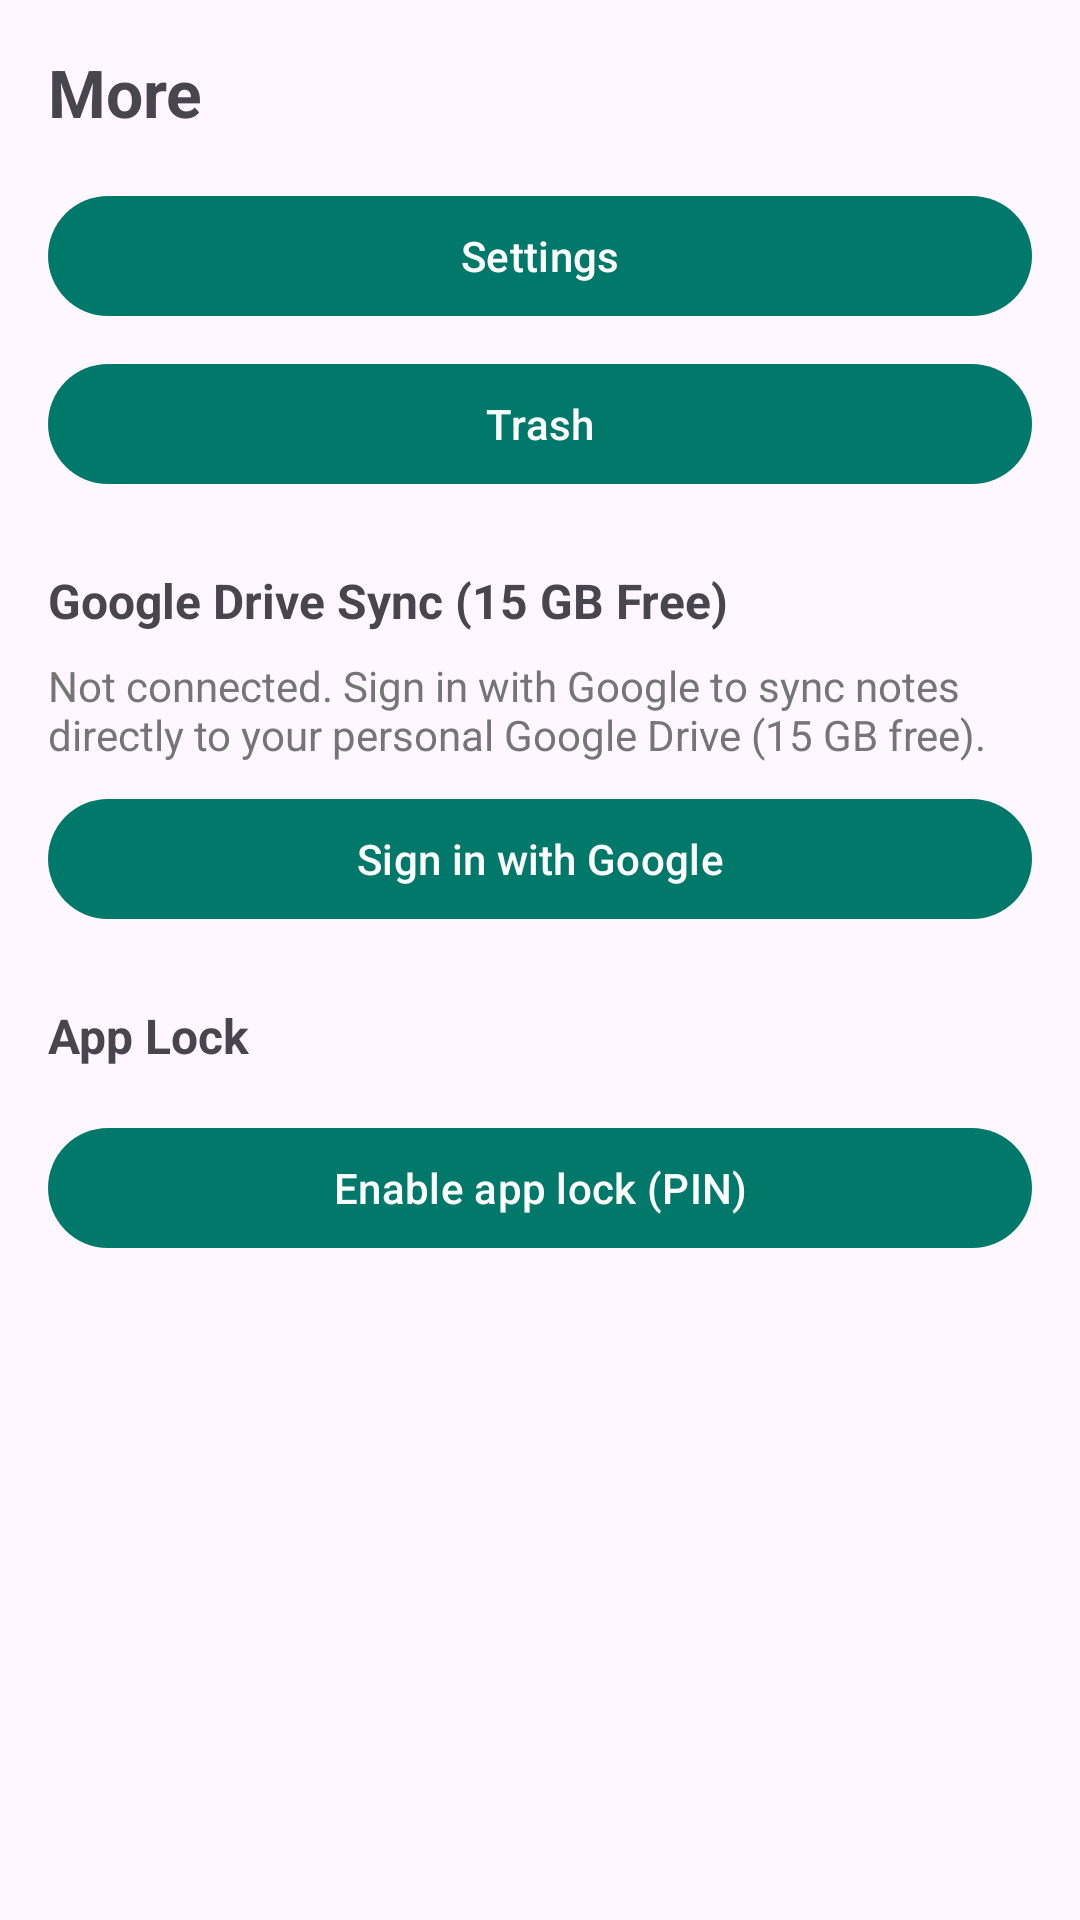

Produce the Android XML layout that renders to this screen, including the resource entries it uses.
<!-- AndroidManifest.xml: application theme Theme.AANO -->
<!-- res/layout/fragment_more.xml -->
<?xml version="1.0" encoding="utf-8"?>
<ScrollView xmlns:android="http://schemas.android.com/apk/res/android"
    android:layout_width="match_parent"
    android:layout_height="match_parent">

    <LinearLayout
        android:layout_width="match_parent"
        android:layout_height="wrap_content"
        android:orientation="vertical"
        android:padding="16dp">

        <TextView
            android:layout_width="wrap_content"
            android:layout_height="wrap_content"
            android:text="@string/more"
            android:textSize="22sp"
            android:textStyle="bold"
            android:paddingBottom="16dp" />

        <Button
            android:id="@+id/btnSettings"
            android:layout_width="match_parent"
            android:layout_height="wrap_content"
            android:text="@string/settings" />

        <Button
            android:id="@+id/btnTrash"
            android:layout_width="match_parent"
            android:layout_height="wrap_content"
            android:layout_marginTop="8dp"
            android:text="@string/trash" />

        <TextView
            android:layout_width="wrap_content"
            android:layout_height="wrap_content"
            android:layout_marginTop="24dp"
            android:paddingBottom="8dp"
            android:text="@string/google_backup"
            android:textSize="16sp"
            android:textStyle="bold" />

        <TextView
            android:id="@+id/googleStatus"
            android:layout_width="match_parent"
            android:layout_height="wrap_content"
            android:paddingBottom="8dp"
            android:textColor="#757575"
            android:textSize="14sp"
            android:text="@string/not_connected" />

        <Button
            android:id="@+id/btnGoogle"
            android:layout_width="match_parent"
            android:layout_height="wrap_content"
            android:text="@string/sign_in_google" />

        <Button
            android:id="@+id/btnSyncNow"
            android:layout_width="match_parent"
            android:layout_height="wrap_content"
            android:layout_marginTop="8dp"
            android:text="@string/sync_now"
            android:visibility="gone" />

        <TextView
            android:layout_width="wrap_content"
            android:layout_height="wrap_content"
            android:layout_marginTop="24dp"
            android:paddingBottom="8dp"
            android:text="@string/app_lock_section"
            android:textSize="16sp"
            android:textStyle="bold" />

        <Button
            android:id="@+id/btnEnableLock"
            android:layout_width="match_parent"
            android:layout_height="wrap_content"
            android:layout_marginTop="8dp"
            android:text="@string/enable_app_lock" />

        <Button
            android:id="@+id/btnChangePin"
            android:layout_width="match_parent"
            android:layout_height="wrap_content"
            android:layout_marginTop="8dp"
            android:text="@string/change_pin"
            android:visibility="gone" />

        <Button
            android:id="@+id/btnDisableLock"
            android:layout_width="match_parent"
            android:layout_height="wrap_content"
            android:layout_marginTop="8dp"
            android:text="@string/disable_app_lock"
            android:visibility="gone" />

    </LinearLayout>

</ScrollView>
<!-- resources referenced by this layout -->
<resources>
  <string name="app_lock_section">App Lock</string>
  <string name="change_pin">Change PIN</string>
  <string name="disable_app_lock">Disable app lock</string>
  <string name="enable_app_lock">Enable app lock (PIN)</string>
  <string name="google_backup">Google Drive Sync (15 GB Free)</string>
  <string name="more">More</string>
  <string name="not_connected">Not connected. Sign in with Google to sync notes directly to your personal Google Drive (15 GB free).</string>
  <string name="settings">Settings</string>
  <string name="sign_in_google">Sign in with Google</string>
  <string name="sync_now">Sync</string>
  <string name="trash">Trash</string>
  <style name="Theme.AANO" parent="Theme.Material3.DayNight.NoActionBar">
          <item name="colorPrimary">@color/brand</item>
          <item name="colorPrimaryDark">@color/brand_dark</item>
          <item name="colorOnPrimary">@color/surface</item>
          <item name="android:statusBarColor">@color/brand_dark</item>
      </style>
  <color name="brand">#00796B</color>
  <color name="brand_dark">#004D40</color>
  <color name="surface">#FFFFFF</color>
</resources>
